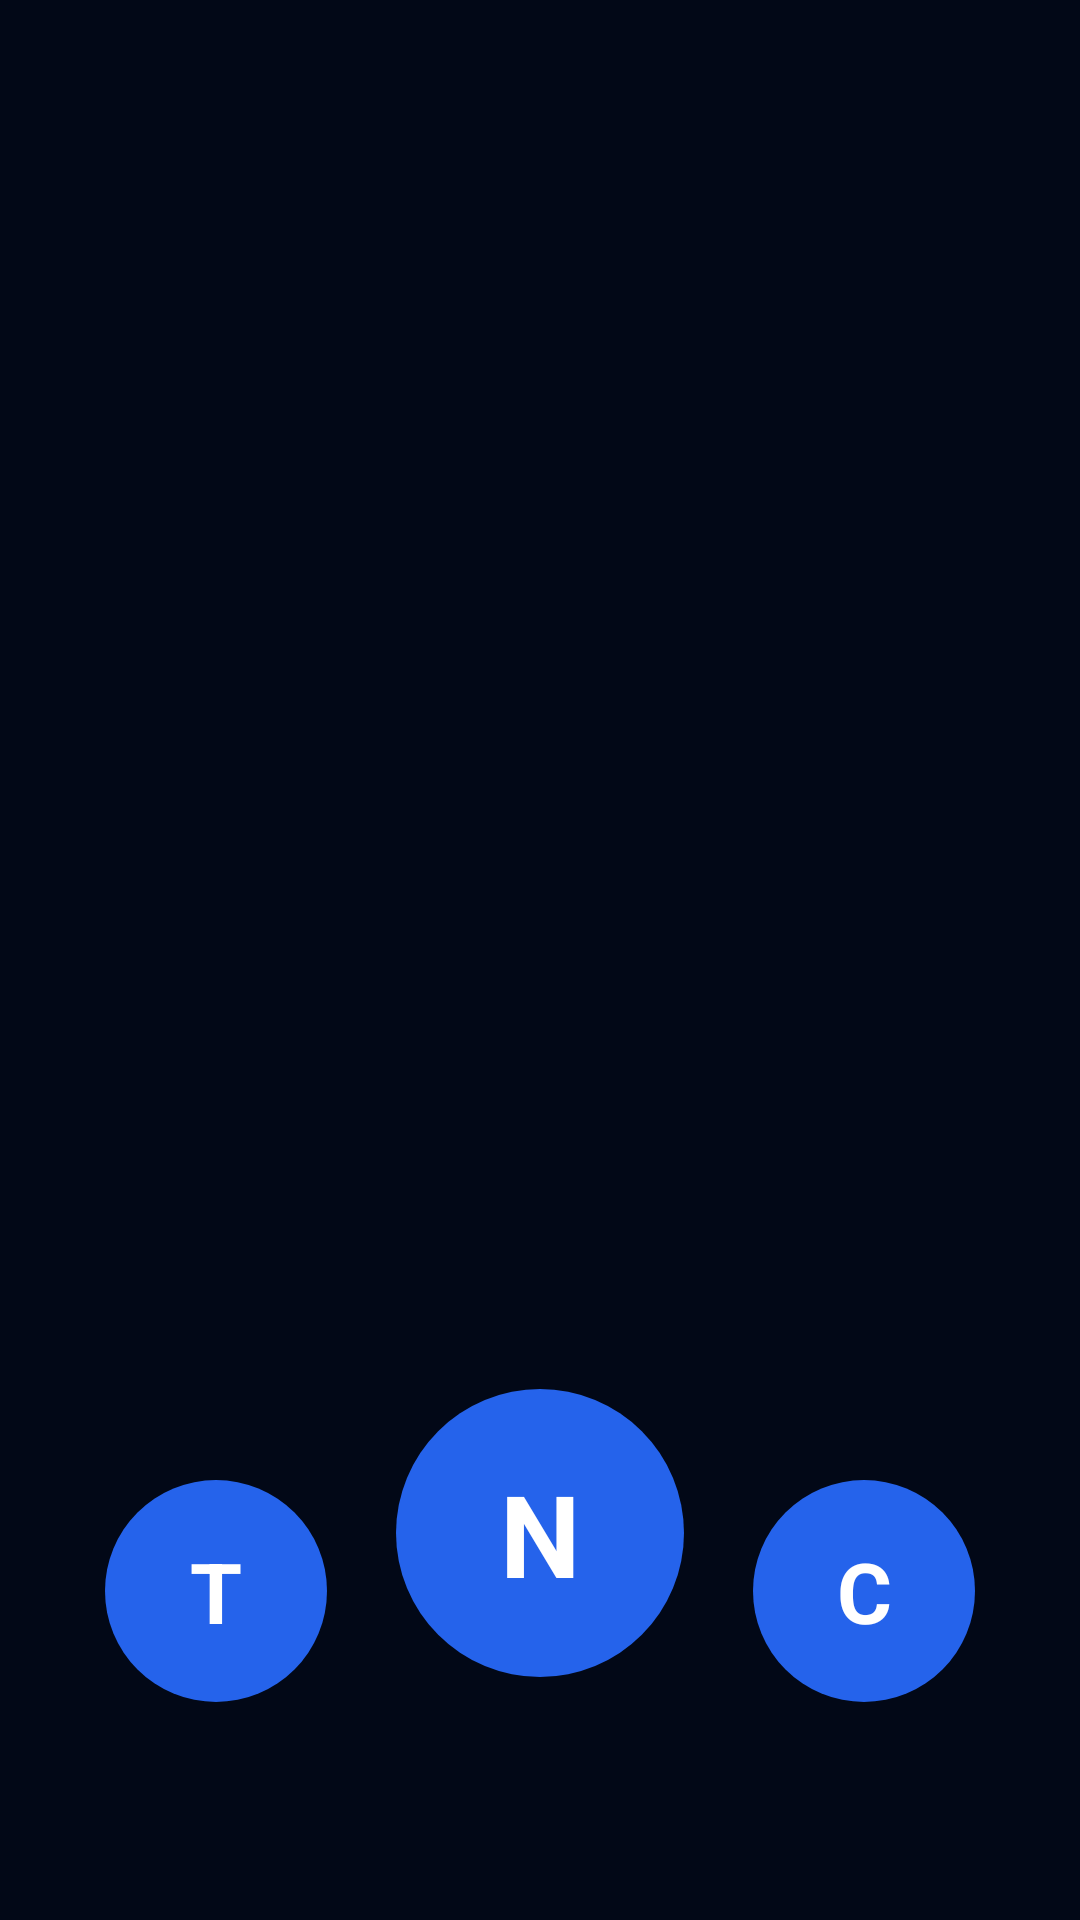

Android layout source for this screen:
<!-- AndroidManifest.xml: application theme Theme.Democode3 -->
<!-- res/layout/layout_gamification_top3.xml -->
<?xml version="1.0" encoding="utf-8"?>
<LinearLayout
    xmlns:android="http://schemas.android.com/apk/res/android"
    android:layout_width="match_parent"
    android:layout_height="210dp"
    android:gravity="bottom"
    android:orientation="horizontal"
    android:paddingStart="18dp"
    android:paddingEnd="18dp"
    android:paddingTop="10dp">

    

    <LinearLayout
        android:id="@+id/layoutTop2"
        android:layout_width="0dp"
        android:layout_height="160dp"
        android:layout_weight="1"
        android:gravity="center"
        android:orientation="vertical">

        <TextView
            android:id="@+id/txtAvatarTop2"
            android:layout_width="74dp"
            android:layout_height="74dp"
            android:background="@drawable/bg_avatar_blue"
            android:gravity="center"
            android:text="T"
            android:textColor="#FFFFFF"
            android:textSize="28sp"
            android:textStyle="bold"/>

        <TextView
            android:id="@+id/txtTop2"
            android:layout_width="wrap_content"
            android:layout_height="wrap_content"
            android:layout_marginTop="10dp"
            android:textColor="#FFFFFF"
            android:textSize="18sp"
            android:textStyle="bold"/>

        <TextView
            android:id="@+id/txtTop2Xp"
            android:layout_width="wrap_content"
            android:layout_height="wrap_content"
            android:layout_marginTop="6dp"
            android:textColor="#60A5FA"
            android:textSize="14sp"/>
    </LinearLayout>

    

    <LinearLayout
        android:id="@+id/layoutTop1"
        android:layout_width="0dp"
        android:layout_height="190dp"
        android:layout_weight="1"
        android:gravity="center"
        android:orientation="vertical">

        <TextView
            android:id="@+id/txtAvatarTop1"
            android:layout_width="96dp"
            android:layout_height="96dp"
            android:background="@drawable/bg_avatar_blue"
            android:gravity="center"
            android:text="N"
            android:textColor="#FFFFFF"
            android:textSize="38sp"
            android:textStyle="bold"/>

        <TextView
            android:id="@+id/txtTop1"
            android:layout_width="wrap_content"
            android:layout_height="wrap_content"
            android:layout_marginTop="12dp"
            android:textColor="#FFFFFF"
            android:textSize="22sp"
            android:textStyle="bold"/>

        <TextView
            android:id="@+id/txtTop1Xp"
            android:layout_width="wrap_content"
            android:layout_height="wrap_content"
            android:layout_marginTop="6dp"
            android:textColor="#60A5FA"
            android:textSize="15sp"
            android:textStyle="bold"/>
    </LinearLayout>

    

    <LinearLayout
        android:id="@+id/layoutTop3"
        android:layout_width="0dp"
        android:layout_height="160dp"
        android:layout_weight="1"
        android:gravity="center"
        android:orientation="vertical">

        <TextView
            android:id="@+id/txtAvatarTop3"
            android:layout_width="74dp"
            android:layout_height="74dp"
            android:background="@drawable/bg_avatar_blue"
            android:gravity="center"
            android:text="C"
            android:textColor="#FFFFFF"
            android:textSize="28sp"
            android:textStyle="bold"/>

        <TextView
            android:id="@+id/txtTop3"
            android:layout_width="wrap_content"
            android:layout_height="wrap_content"
            android:layout_marginTop="10dp"
            android:textColor="#FFFFFF"
            android:textSize="18sp"
            android:textStyle="bold"/>

        <TextView
            android:id="@+id/txtTop3Xp"
            android:layout_width="wrap_content"
            android:layout_height="wrap_content"
            android:layout_marginTop="6dp"
            android:textColor="#60A5FA"
            android:textSize="14sp"/>
    </LinearLayout>

</LinearLayout>
<!-- resources referenced by this layout -->
<resources>
  <!-- drawable bg_avatar_blue (drawable) -->
  <?xml version="1.0" encoding="utf-8"?>
  <shape
      xmlns:android="http://schemas.android.com/apk/res/android"
      android:shape="oval">
  
      <solid
          android:color="#2563EB"/>
  
  </shape>
  <style name="Theme.Democode3" parent="Base.Theme.Democode3" />
  <style name="Base.Theme.Democode3" parent="Theme.Material3.DayNight.NoActionBar">
  
          
  
          <item name="colorPrimary">
              #2563EB
          </item>
  
          <item name="colorSecondary">
              #2563EB
          </item>
  
          <item name="android:colorBackground">
              #020817
          </item>
  
      </style>
</resources>
